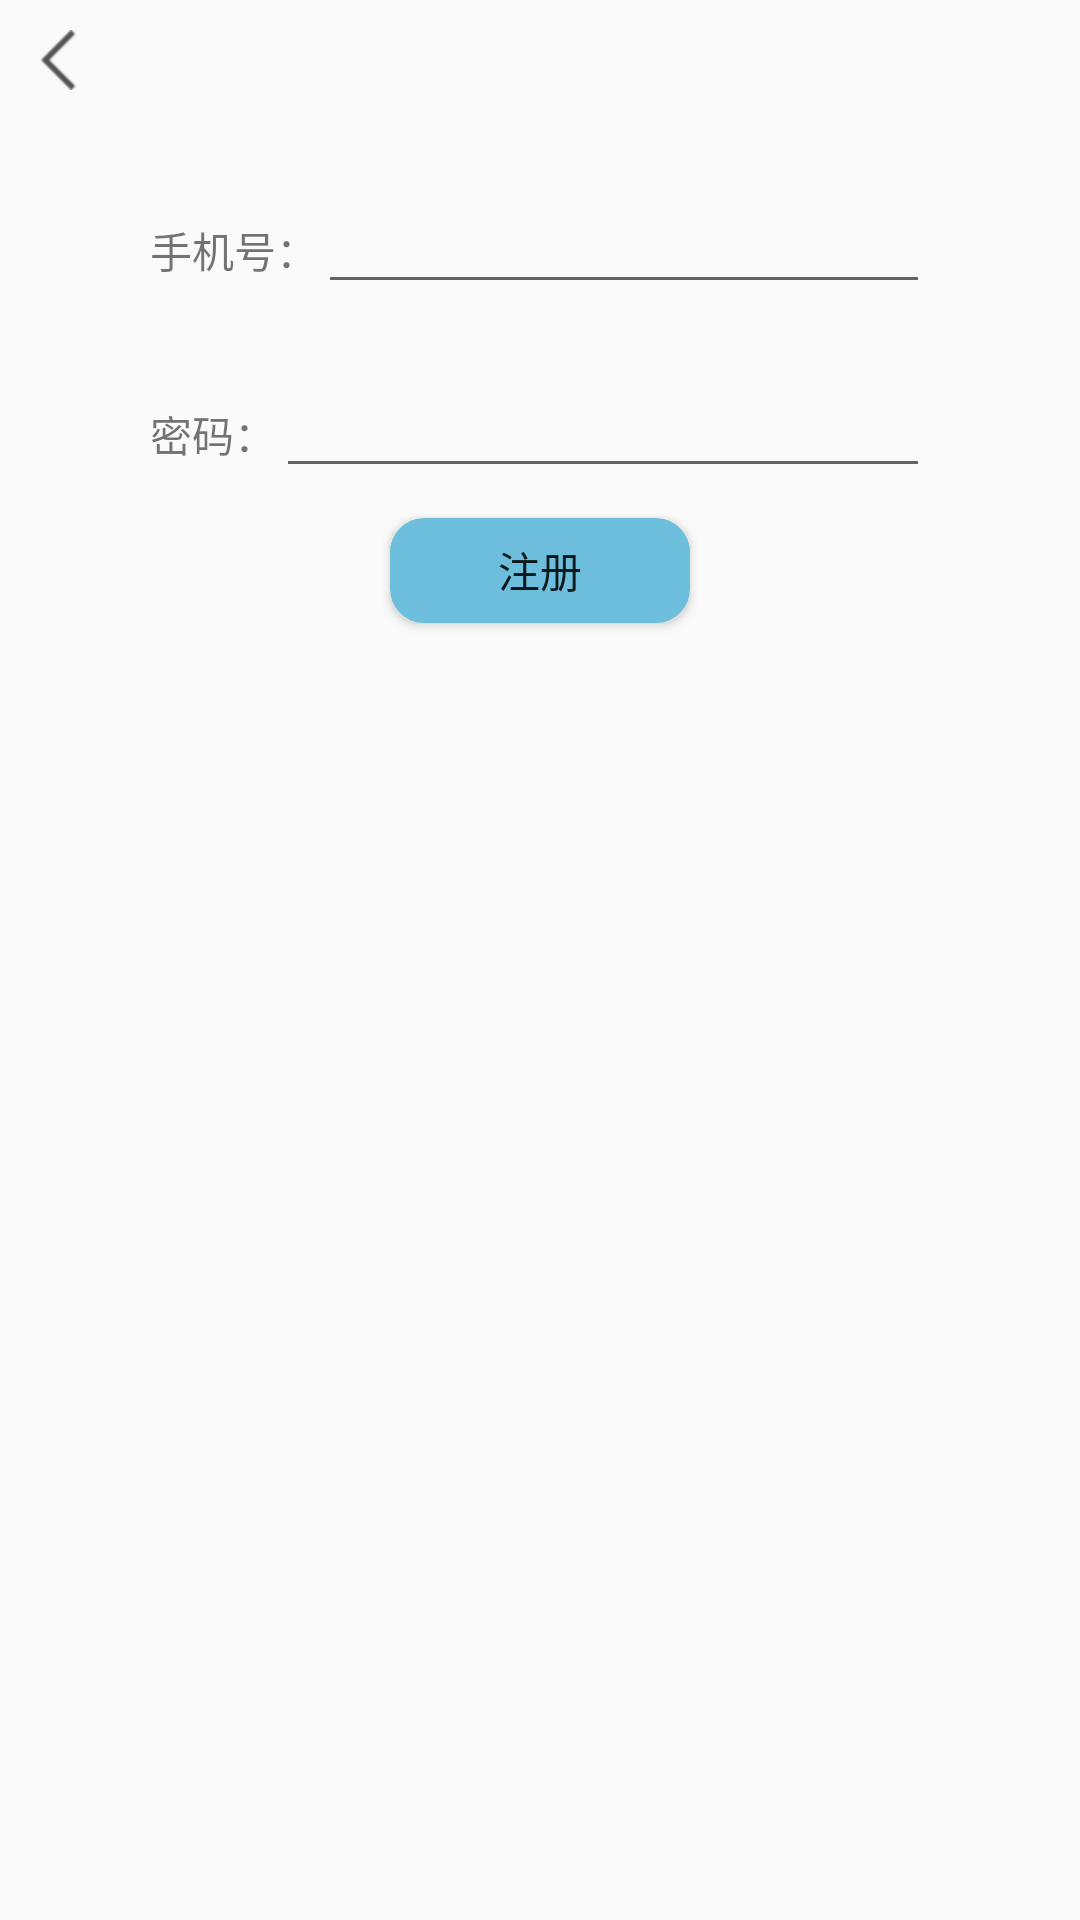

Layout XML and referenced resources for this Android screen:
<!-- AndroidManifest.xml: application theme AppTheme -->
<!-- res/layout/activity_register.xml -->
<?xml version="1.0" encoding="utf-8"?>
<RelativeLayout xmlns:android="http://schemas.android.com/apk/res/android"
    android:layout_width="match_parent"
    android:layout_height="match_parent"
    android:fitsSystemWindows="true">

    <LinearLayout
        android:id="@+id/LayoutReg"
        android:layout_width="match_parent"
        android:layout_height="wrap_content"
        android:orientation="horizontal">

        <ImageView
            android:id="@+id/back"
            android:layout_width="wrap_content"
            android:layout_height="wrap_content"
            android:layout_gravity="center"
            android:layout_marginLeft="10dp"
            android:paddingTop="10dp"
            android:src="@drawable/icon_back" />

    </LinearLayout>

    <LinearLayout
        android:id="@+id/LayoutName"
        android:layout_width="match_parent"
        android:layout_height="wrap_content"
        android:layout_below="@id/LayoutReg"
        android:layout_marginLeft="50dp"
        android:layout_marginTop="30dp"
        android:layout_marginRight="50dp"
        android:orientation="horizontal">

        <TextView
            android:layout_width="wrap_content"
            android:layout_height="wrap_content"
            android:text="手机号：" />

        <EditText
            android:id="@+id/et_register_username"
            android:layout_width="match_parent"
            android:layout_height="wrap_content" />

    </LinearLayout>

    <LinearLayout
        android:id="@+id/LayoutPassword"
        android:layout_width="match_parent"
        android:layout_height="wrap_content"
        android:layout_below="@id/LayoutName"
        android:layout_marginLeft="50dp"
        android:layout_marginTop="20dp"
        android:layout_marginRight="50dp"
        android:orientation="horizontal">

        <TextView
            android:layout_width="wrap_content"
            android:layout_height="wrap_content"
            android:text="密码：" />

        <EditText
            android:id="@+id/et_register_password"
            android:layout_width="match_parent"
            android:layout_height="wrap_content"
            android:inputType="textPassword" />

    </LinearLayout>

    <Button
        android:id="@+id/btn_register"
        android:layout_width="100dp"
        android:layout_height="35dp"
        android:layout_below="@id/LayoutPassword"
        android:layout_centerInParent="true"
        android:layout_marginTop="10dp"
        android:background="@drawable/tab_menu_button"
        android:text="@string/register_name" />


</RelativeLayout>
<!-- resources referenced by this layout -->
<resources>
  <!-- drawable icon_back: png bitmap (drawable-hdpi, 387 bytes) -->
  <!-- drawable tab_menu_button (drawable) -->
  <?xml version="1.0" encoding="utf-8" ?>
  <shape xmlns:android="http://schemas.android.com/apk/res/android"
      android:shape="rectangle">
      
      <solid android:color="@color/base" />
      
      <corners android:radius="10dip" />
      
      
      
      
      
      
      
      <stroke android:width="3dp" android:color="@color/base" />
  </shape>
  <string name="register_name">注册</string>
  <style name="AppTheme" parent="Theme.AppCompat.Light.NoActionBar">
          
          <item name="colorPrimary">@color/colorPrimary</item>
          <item name="colorPrimaryDark">@color/colorPrimaryDark</item>
          <item name="colorAccent">@color/base</item>
      </style>
  <color name="base">#6cbedc</color>
  <color name="colorPrimary">#008577</color>
  <color name="colorPrimaryDark">#00574B</color>
</resources>
